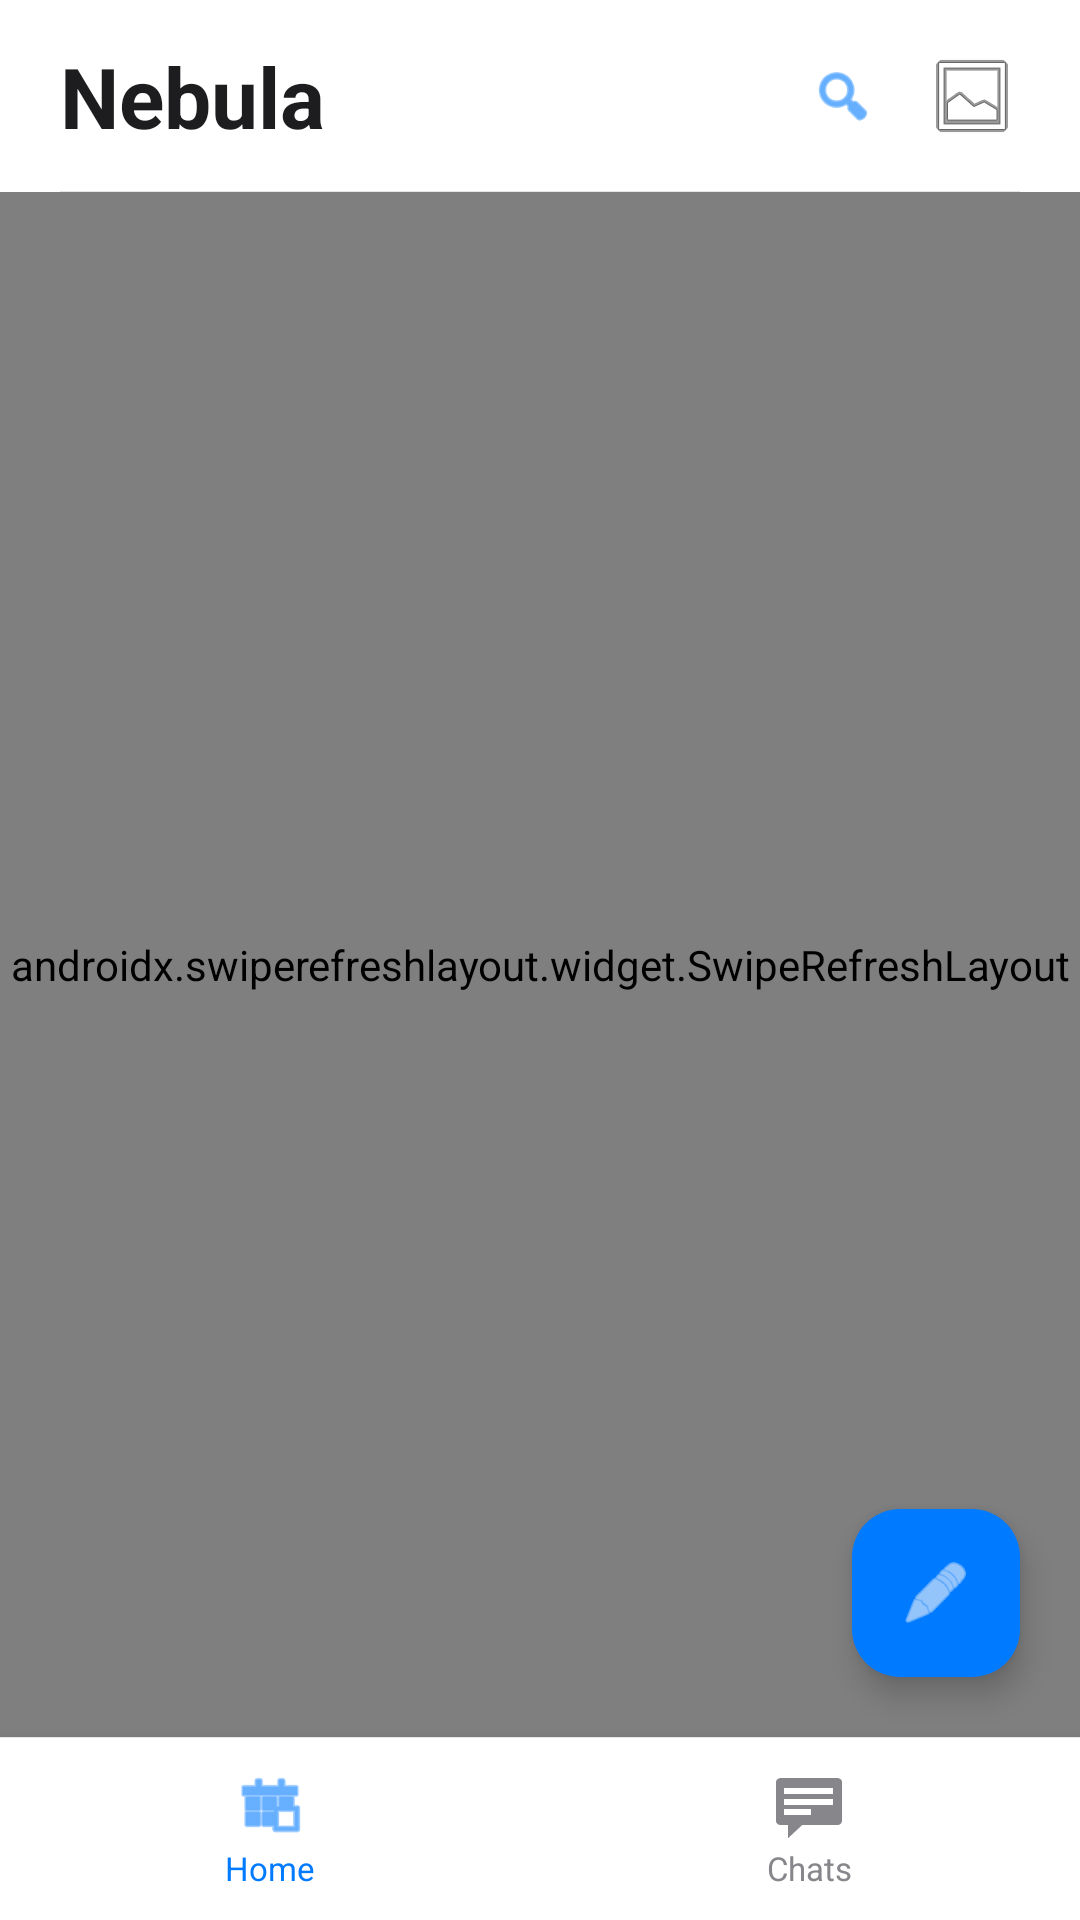

This screen was rendered from an Android layout file. Write that file and the resources it references.
<!-- AndroidManifest.xml: application theme Theme.PrismLauncher -->
<!-- res/layout/page_social_nebula.xml -->
<?xml version="1.0" encoding="utf-8"?>
<RelativeLayout xmlns:android="http://schemas.android.com/apk/res/android"
    xmlns:app="http://schemas.android.com/apk/res-auto"
    android:layout_width="match_parent"
    android:layout_height="match_parent"
    android:background="?attr/prismBackground">

    
    <RelativeLayout
        android:id="@+id/topBar"
        android:layout_width="match_parent"
        android:layout_height="64dp"
        android:background="?attr/prismSurface"
        android:paddingHorizontal="20dp">

        <TextView
            android:layout_width="wrap_content"
            android:layout_height="wrap_content"
            android:layout_centerVertical="true"
            android:layout_alignParentStart="true"
            android:text="Nebula"
            android:textColor="?attr/prismTextPrimary"
            android:textSize="28sp"
            android:textStyle="bold" />

        <LinearLayout
            android:layout_width="wrap_content"
            android:layout_height="wrap_content"
            android:layout_centerVertical="true"
            android:layout_alignParentEnd="true"
            android:gravity="center_vertical"
            android:orientation="horizontal">

            <ImageView
                android:id="@+id/socialSearch"
                android:layout_width="22dp"
                android:layout_height="22dp"
                android:layout_marginEnd="16dp"
                android:src="@android:drawable/ic_menu_search"
                app:tint="?attr/prismAccent" />

            <com.google.android.material.imageview.ShapeableImageView
                android:id="@+id/userProfileIcon"
                android:layout_width="32dp"
                android:layout_height="32dp"
                android:src="@android:drawable/ic_menu_gallery"
                app:shapeAppearanceOverlay="@style/CircleImage" />
        </LinearLayout>

        <View
            android:layout_width="match_parent"
            android:layout_height="1px"
            android:layout_alignParentBottom="true"
            android:background="?attr/prismDivider" />
    </RelativeLayout>

    
    <FrameLayout
        android:id="@+id/socialContentContainer"
        android:layout_width="match_parent"
        android:layout_height="match_parent"
        android:layout_above="@+id/bottomNav"
        android:layout_below="@id/topBar">

        
        <LinearLayout
            android:id="@+id/homeView"
            android:layout_width="match_parent"
            android:layout_height="match_parent"
            android:orientation="vertical">

            <androidx.swiperefreshlayout.widget.SwipeRefreshLayout
                android:id="@+id/socialRefresh"
                android:layout_width="match_parent"
                android:layout_height="match_parent">

                <androidx.core.widget.NestedScrollView
                    android:layout_width="match_parent"
                    android:layout_height="match_parent">

                    <LinearLayout
                        android:layout_width="match_parent"
                        android:layout_height="wrap_content"
                        android:orientation="vertical">

                        
                        <androidx.recyclerview.widget.RecyclerView
                            android:id="@+id/suggestedUsersList"
                            android:layout_width="match_parent"
                            android:layout_height="wrap_content"
                            android:clipToPadding="false"
                            android:orientation="horizontal"
                            android:paddingHorizontal="8dp"
                            android:paddingVertical="12dp" />

                        
                        <androidx.recyclerview.widget.RecyclerView
                            android:id="@+id/socialFeed"
                            android:layout_width="match_parent"
                            android:layout_height="wrap_content"
                            android:nestedScrollingEnabled="false" />
                    </LinearLayout>
                </androidx.core.widget.NestedScrollView>
            </androidx.swiperefreshlayout.widget.SwipeRefreshLayout>
        </LinearLayout>

        
    </FrameLayout>

    
    <LinearLayout
        android:id="@+id/bottomNav"
        android:layout_width="match_parent"
        android:layout_height="61dp"
        android:layout_alignParentBottom="true"
        android:background="?attr/prismSurface"
        android:elevation="8dp"
        android:orientation="vertical">

        <View
            android:layout_width="match_parent"
            android:layout_height="1px"
            android:background="?attr/prismDivider" />

        <LinearLayout
            android:layout_width="match_parent"
            android:layout_height="0dp"
            android:layout_weight="1"
            android:orientation="horizontal">

        <FrameLayout
            android:id="@+id/navHome"
            android:layout_width="0dp"
            android:layout_height="match_parent"
            android:layout_weight="1">
            <LinearLayout
                android:layout_width="wrap_content"
                android:layout_height="wrap_content"
                android:layout_gravity="center"
                android:gravity="center"
                android:orientation="vertical">
                <ImageView
                    android:id="@+id/iconHome"
                    android:layout_width="24dp"
                    android:layout_height="24dp"
                    android:src="@android:drawable/ic_menu_today"
                    app:tint="?attr/prismAccent" />
                <TextView
                    android:id="@+id/labelHome"
                    android:layout_width="wrap_content"
                    android:layout_height="wrap_content"
                    android:layout_marginTop="2dp"
                    android:text="Home"
                    android:textColor="?attr/prismAccent"
                    android:textSize="11sp" />
            </LinearLayout>
        </FrameLayout>

        <FrameLayout
            android:id="@+id/navDms"
            android:layout_width="0dp"
            android:layout_height="match_parent"
            android:layout_weight="1">
            <LinearLayout
                android:layout_width="wrap_content"
                android:layout_height="wrap_content"
                android:layout_gravity="center"
                android:gravity="center"
                android:orientation="vertical">
                <ImageView
                    android:id="@+id/iconDms"
                    android:layout_width="24dp"
                    android:layout_height="24dp"
                    android:src="@android:drawable/stat_notify_chat"
                    app:tint="?attr/prismTextSecondary" />
                <TextView
                    android:id="@+id/labelDms"
                    android:layout_width="wrap_content"
                    android:layout_height="wrap_content"
                    android:layout_marginTop="2dp"
                    android:text="Chats"
                    android:textColor="?attr/prismTextSecondary"
                    android:textSize="11sp" />
            </LinearLayout>
        </FrameLayout>
        </LinearLayout>
    </LinearLayout>

    <com.google.android.material.floatingactionbutton.FloatingActionButton
        android:id="@+id/socialFab"
        android:layout_width="wrap_content"
        android:layout_height="wrap_content"
        android:layout_above="@id/bottomNav"
        android:layout_alignParentEnd="true"
        android:layout_margin="20dp"
        android:src="@android:drawable/ic_menu_edit"
        app:backgroundTint="?attr/prismAccent"
        app:tint="?attr/prismBackground" />

</RelativeLayout>
<!-- resources referenced by this layout -->
<resources>
  <style name="CircleImage">
          <item name="cornerFamily">rounded</item>
          <item name="cornerSize">50%</item>
      </style>
  <style name="Theme.PrismLauncher" parent="Theme.Material3.DayNight.NoActionBar">
          <item name="android:windowShowWallpaper">true</item>
          <item name="android:windowBackground">@android:color/transparent</item>
          <item name="android:colorBackgroundCacheHint">@null</item>
          <item name="android:statusBarColor">@android:color/transparent</item>
          <item name="android:navigationBarColor">@android:color/transparent</item>
          <item name="android:windowLayoutInDisplayCutoutMode">shortEdges</item>
          <item name="android:windowTranslucentStatus">false</item>
          <item name="android:windowDrawsSystemBarBackgrounds">true</item>
          <item name="android:windowBlurBehindEnabled">true</item>
          <item name="android:windowIsTranslucent">true</item>
          
          <item name="prismBackground">#F5F5F7</item>
          <item name="prismSurface">#FFFFFF</item>
          <item name="prismTextPrimary">#1D1D1F</item>
          <item name="prismTextSecondary">#86868B</item>
          <item name="prismDivider">#E5E5E5</item>
          <item name="prismOverlay">#E6FFFFFF</item>
          <item name="prismAccent">#007AFF</item>
          <item name="prismCardColor">#FFFFFF</item>
      </style>
</resources>
